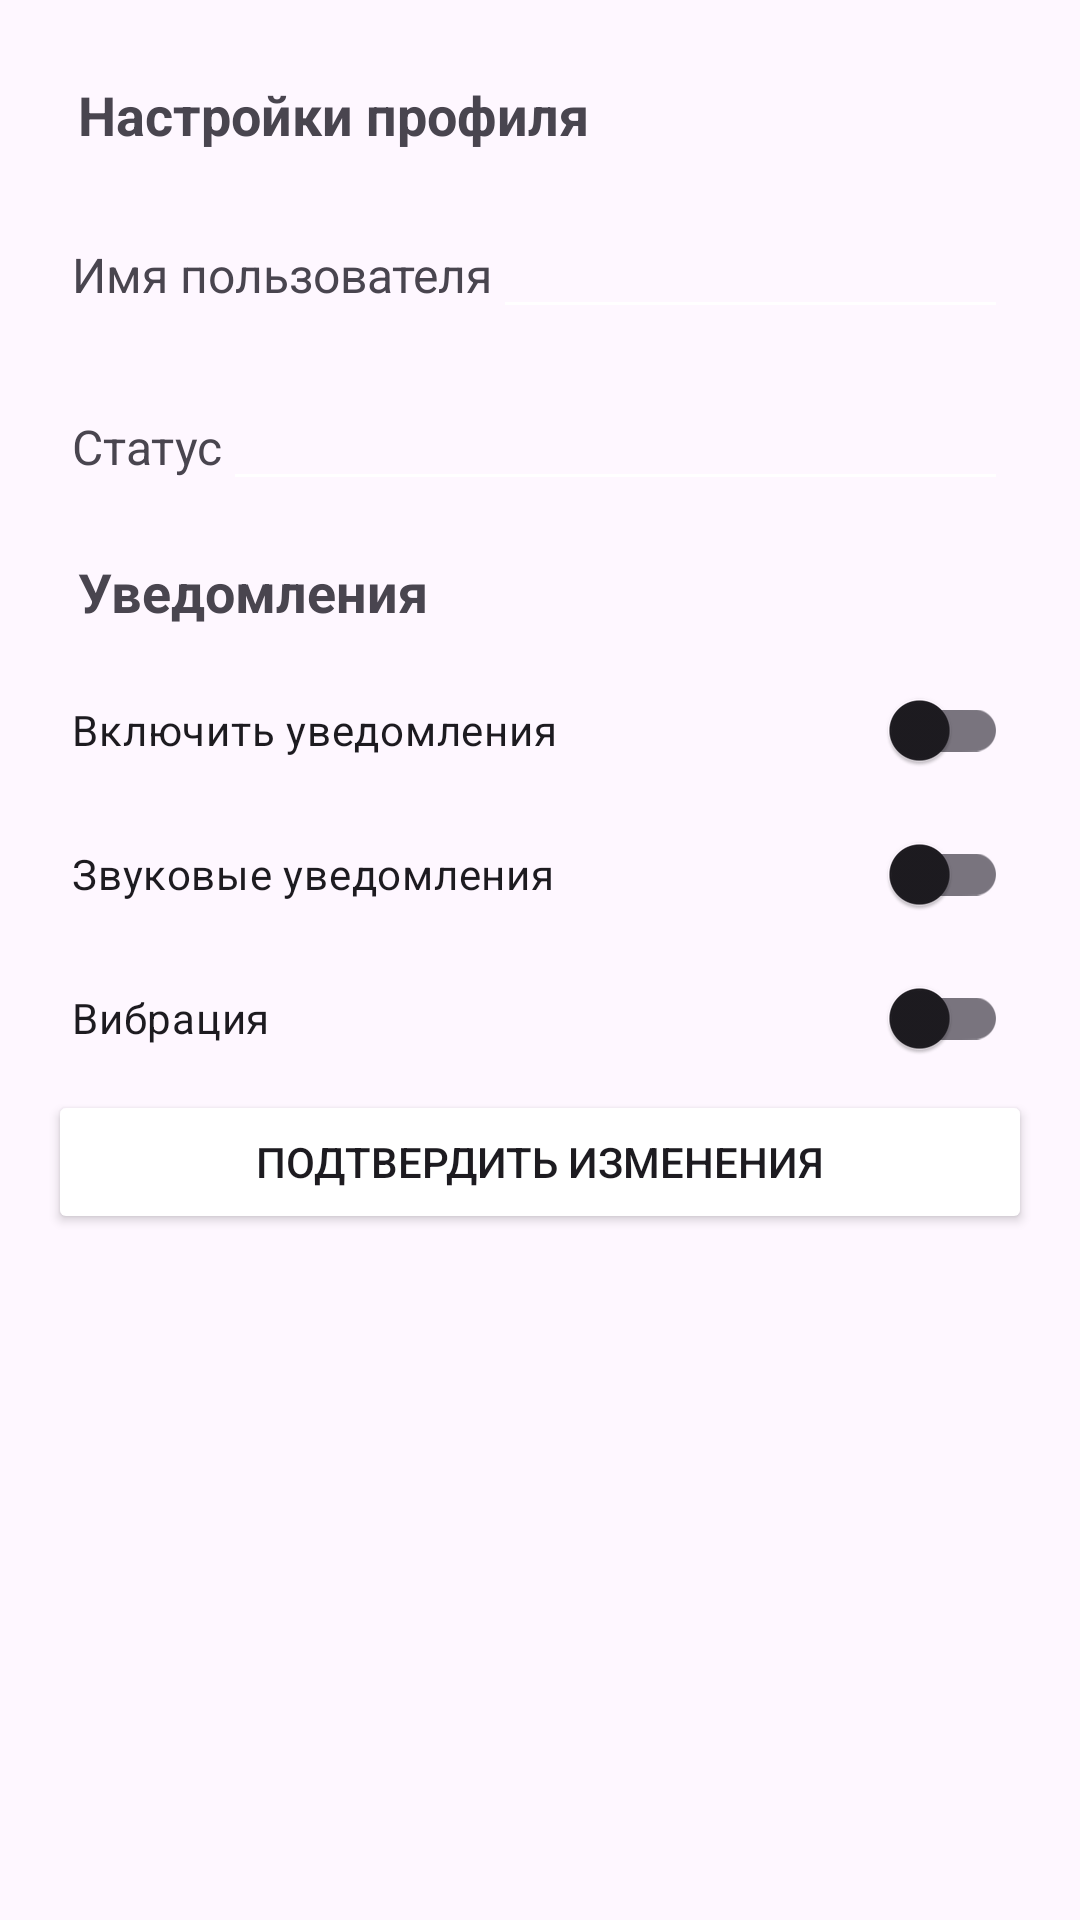

Produce the Android XML layout that renders to this screen, including the resource entries it uses.
<!-- AndroidManifest.xml: application theme Theme.Messenger -->
<!-- res/layout/fragment_settings.xml -->
<?xml version="1.0" encoding="utf-8"?>
<LinearLayout xmlns:android="http://schemas.android.com/apk/res/android"
    android:layout_width="match_parent"
    android:layout_height="match_parent"
    android:orientation="vertical"
    android:padding="16dp">

    <ScrollView
        android:layout_width="match_parent"
        android:layout_height="0dp"
        android:layout_weight="1">

        <LinearLayout
            android:layout_width="match_parent"
            android:layout_height="wrap_content"
            android:orientation="vertical">

            
            <TextView
                android:layout_width="match_parent"
                android:layout_height="wrap_content"
                android:padding="10dp"
                android:text="@string/profile_settings"
                android:textSize="18sp"
                android:textStyle="bold" />

            <LinearLayout
                android:layout_width="match_parent"
                android:layout_height="wrap_content"
                android:orientation="horizontal"
                android:padding="8dp">

                <TextView
                    android:layout_width="wrap_content"
                    android:layout_height="wrap_content"
                    android:text="@string/username"
                    android:textSize="16sp" />

                <EditText
                    android:id="@+id/username"
                    android:layout_width="0dp"
                    android:layout_height="wrap_content"
                    android:layout_weight="1"
                    android:inputType="text" />
            </LinearLayout>

            <LinearLayout
                android:layout_width="match_parent"
                android:layout_height="wrap_content"
                android:orientation="horizontal"
                android:padding="8dp">

                <TextView
                    android:layout_width="wrap_content"
                    android:layout_height="wrap_content"
                    android:text="@string/status"
                    android:textSize="16sp" />

                <EditText
                    android:id="@+id/status"
                    android:layout_width="0dp"
                    android:layout_height="wrap_content"
                    android:layout_weight="1"
                    android:inputType="text" />
            </LinearLayout>

            
            <TextView
                android:layout_width="match_parent"
                android:layout_height="wrap_content"
                android:padding="10dp"
                android:text="@string/notification_settings"
                android:textSize="18sp"
                android:textStyle="bold" />

            
            <androidx.appcompat.widget.SwitchCompat
                android:id="@+id/notification_switch"
                android:layout_width="match_parent"
                android:layout_height="wrap_content"
                android:padding="8dp"
                android:text="@string/enable_notifications"/>

            
            <androidx.appcompat.widget.SwitchCompat
                android:id="@+id/sound_switch"
                android:layout_width="match_parent"
                android:layout_height="wrap_content"
                android:padding="8dp"
                android:text="@string/sound_notifications" />

            
            <androidx.appcompat.widget.SwitchCompat
                android:id="@+id/vibration_switch"
                android:layout_width="match_parent"
                android:layout_height="wrap_content"
                android:padding="8dp"
                android:text="@string/vibration_notifications" />

            <Button
                android:id="@+id/confirm_button"
                android:layout_width="match_parent"
                android:layout_height="wrap_content"
                android:text="@string/confirm_changes"/>

        </LinearLayout>

    </ScrollView>

</LinearLayout>
<!-- resources referenced by this layout -->
<resources>
  <string name="confirm_changes">Подтвердить изменения</string>
  <string name="enable_notifications">Включить уведомления</string>
  <string name="notification_settings">Уведомления</string>
  <string name="profile_settings">Настройки профиля</string>
  <string name="sound_notifications">Звуковые уведомления</string>
  <string name="status">Статус</string>
  <string name="username">Имя пользователя</string>
  <string name="vibration_notifications">Вибрация</string>
  <style name="Theme.Messenger" parent="Base.Theme.Messenger" />
  <style name="Base.Theme.Messenger" parent="Theme.Material3.DayNight.NoActionBar">
          
          
          <item name="colorPrimary">@color/cardview_dark_background</item>
          <item name="colorButtonNormal">@color/white</item>
          <item name="colorControlNormal">@color/white</item>
      </style>
  <!-- not gathered from this repository: default colours our renderer supplied (Android Studio template values) -->
  <color name="white">#FFFFFFFF</color>
</resources>
